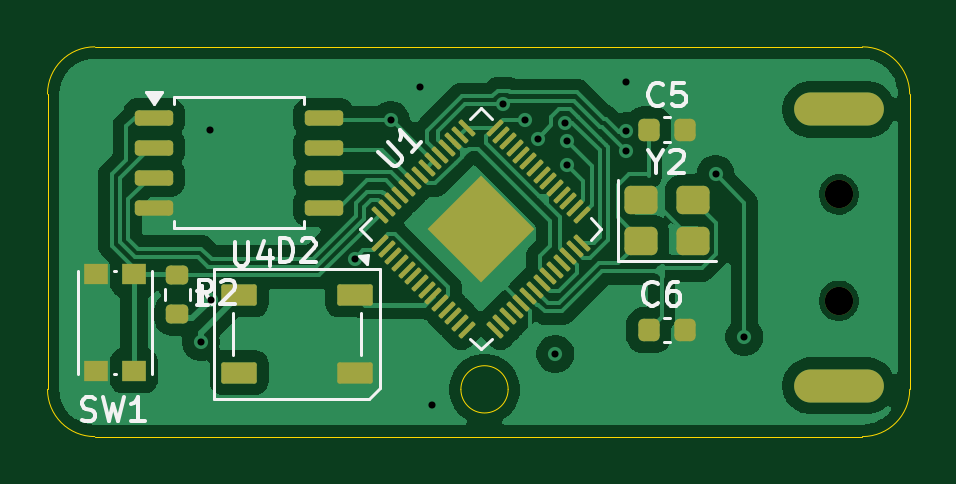
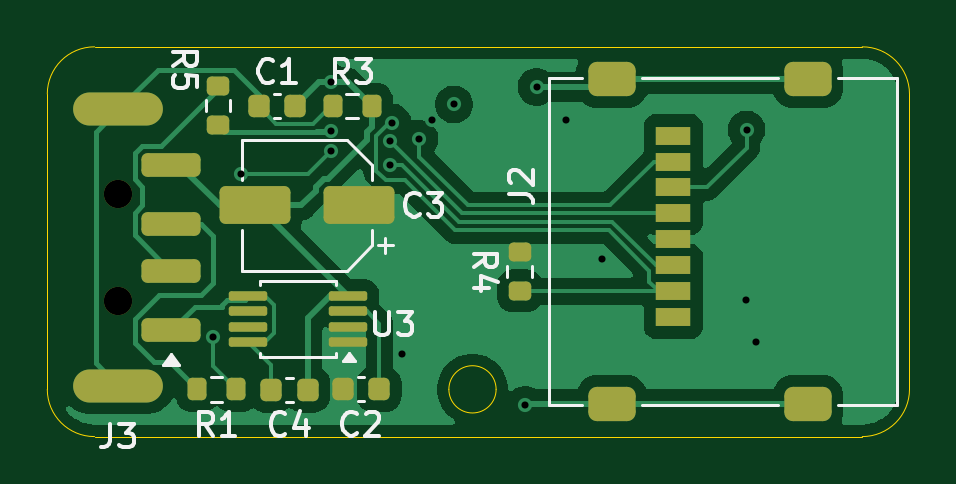
Circuit board: 11 layer files. Board 36.5 x 16.5 mm.
- bottom_copper: hakkit_badusb-B_Cu.gbr (37994 bytes)
- bottom_mask: hakkit_badusb-B_Mask.gbr (3175 bytes)
- paste: hakkit_badusb-B_Paste.gbr (3013 bytes)
- bottom_silk: hakkit_badusb-B_Silkscreen.gbr (14264 bytes)
- outline: hakkit_badusb-Edge_Cuts.gbr (991 bytes)
- top_copper: hakkit_badusb-F_Cu.gbr (58941 bytes)
- top_mask: hakkit_badusb-F_Mask.gbr (4463 bytes)
- paste: hakkit_badusb-F_Paste.gbr (4216 bytes)
- top_silk: hakkit_badusb-F_Silkscreen.gbr (11732 bytes)
- drill: hakkit_badusb-NPTH.drl (356 bytes)
- drill: hakkit_badusb-PTH.drl (741 bytes)

=== bottom_copper: hakkit_badusb-B_Cu.gbr (37994 bytes, source omitted) ===
=== bottom_mask: hakkit_badusb-B_Mask.gbr (3175 bytes, source withheld) ===
=== paste: hakkit_badusb-B_Paste.gbr (3013 bytes, source withheld) ===
=== bottom_silk: hakkit_badusb-B_Silkscreen.gbr (14264 bytes, source omitted) ===
=== outline: hakkit_badusb-Edge_Cuts.gbr ===
%TF.GenerationSoftware,KiCad,Pcbnew,10.0.1*%
%TF.CreationDate,2026-09-30T19:08:31+03:00*%
%TF.ProjectId,hakkit_badusb,68616b6b-6974-45f6-9261-647573622e6b,rev?*%
%TF.SameCoordinates,Original*%
%TF.FileFunction,Profile,NP*%
%FSLAX46Y46*%
G04 Gerber Fmt 4.6, Leading zero omitted, Abs format (unit mm)*
G04 Created by KiCad (PCBNEW 10.0.1) date 2026-09-30 19:08:31*
%MOMM*%
%LPD*%
G01*
G04 APERTURE LIST*
%TA.AperFunction,Profile*%
%ADD10C,0.050000*%
%TD*%
G04 APERTURE END LIST*
D10*
X104500000Y-39500000D02*
X104500000Y-39500000D01*
G75*
G02*
X106500000Y-37500000I2000000J0D01*
G01*
X139000000Y-37500000D01*
G75*
G02*
X141000000Y-39500000I0J-2000000D01*
G01*
X141000000Y-52000000D01*
G75*
G02*
X139000000Y-54000000I-2000000J0D01*
G01*
X106500000Y-54000000D01*
G75*
G02*
X104500000Y-52000000I0J2000000D01*
G01*
X104500000Y-39500000D01*
X124000000Y-52000000D02*
G75*
G02*
X122000000Y-52000000I-1000000J0D01*
G01*
X122000000Y-52000000D02*
G75*
G02*
X124000000Y-52000000I1000000J0D01*
G01*
M02*

=== top_copper: hakkit_badusb-F_Cu.gbr (58941 bytes, source omitted) ===
=== top_mask: hakkit_badusb-F_Mask.gbr (4463 bytes, source withheld) ===
=== paste: hakkit_badusb-F_Paste.gbr ===
%TF.GenerationSoftware,KiCad,Pcbnew,10.0.1*%
%TF.CreationDate,2026-09-30T19:08:30+03:00*%
%TF.ProjectId,hakkit_badusb,68616b6b-6974-45f6-9261-647573622e6b,rev?*%
%TF.SameCoordinates,Original*%
%TF.FileFunction,Paste,Top*%
%TF.FilePolarity,Positive*%
%FSLAX46Y46*%
G04 Gerber Fmt 4.6, Leading zero omitted, Abs format (unit mm)*
G04 Created by KiCad (PCBNEW 10.0.1) date 2026-09-30 19:08:30*
%MOMM*%
%LPD*%
G01*
G04 APERTURE LIST*
G04 Aperture macros list*
%AMRoundRect*
0 Rectangle with rounded corners*
0 $1 Rounding radius*
0 $2 $3 $4 $5 $6 $7 $8 $9 X,Y pos of 4 corners*
0 Add a 4 corners polygon primitive as box body*
4,1,4,$2,$3,$4,$5,$6,$7,$8,$9,$2,$3,0*
0 Add four circle primitives for the rounded corners*
1,1,$1+$1,$2,$3*
1,1,$1+$1,$4,$5*
1,1,$1+$1,$6,$7*
1,1,$1+$1,$8,$9*
0 Add four rect primitives between the rounded corners*
20,1,$1+$1,$2,$3,$4,$5,0*
20,1,$1+$1,$4,$5,$6,$7,0*
20,1,$1+$1,$6,$7,$8,$9,0*
20,1,$1+$1,$8,$9,$2,$3,0*%
G04 Aperture macros list end*
%ADD10RoundRect,0.249999X0.000000X-0.558616X0.558616X0.000000X0.000000X0.558616X-0.558616X0.000000X0*%
%ADD11RoundRect,0.050000X-0.238649X-0.309359X0.309359X0.238649X0.238649X0.309359X-0.309359X-0.238649X0*%
%ADD12RoundRect,0.050000X0.238649X-0.309359X0.309359X-0.238649X-0.238649X0.309359X-0.309359X0.238649X0*%
%ADD13R,1.000000X0.900000*%
%ADD14RoundRect,0.225000X-0.225000X-0.250000X0.225000X-0.250000X0.225000X0.250000X-0.225000X0.250000X0*%
%ADD15RoundRect,0.250000X-0.450000X-0.350000X0.450000X-0.350000X0.450000X0.350000X-0.450000X0.350000X0*%
%ADD16RoundRect,0.162500X-0.650000X-0.162500X0.650000X-0.162500X0.650000X0.162500X-0.650000X0.162500X0*%
%ADD17RoundRect,0.200000X0.275000X-0.200000X0.275000X0.200000X-0.275000X0.200000X-0.275000X-0.200000X0*%
%ADD18RoundRect,0.090000X-0.660000X-0.360000X0.660000X-0.360000X0.660000X0.360000X-0.660000X0.360000X0*%
G04 APERTURE END LIST*
D10*
%TO.C,U1*%
X121710742Y-45203472D03*
X122842113Y-46334843D03*
X122842113Y-44072101D03*
X123973484Y-45203472D03*
D11*
X118572956Y-45795674D03*
X118855799Y-46078517D03*
X119138641Y-46361359D03*
X119421484Y-46644202D03*
X119704327Y-46927045D03*
X119987169Y-47209887D03*
X120270012Y-47492730D03*
X120552855Y-47775573D03*
X120835698Y-48058416D03*
X121118540Y-48341258D03*
X121401383Y-48624101D03*
X121684226Y-48906944D03*
X121967068Y-49189786D03*
X122249911Y-49472629D03*
D12*
X123434315Y-49472629D03*
X123717158Y-49189786D03*
X124000000Y-48906944D03*
X124282843Y-48624101D03*
X124565686Y-48341258D03*
X124848528Y-48058416D03*
X125131371Y-47775573D03*
X125414214Y-47492730D03*
X125697057Y-47209887D03*
X125979899Y-46927045D03*
X126262742Y-46644202D03*
X126545585Y-46361359D03*
X126828427Y-46078517D03*
X127111270Y-45795674D03*
D11*
X127111270Y-44611270D03*
X126828427Y-44328427D03*
X126545585Y-44045585D03*
X126262742Y-43762742D03*
X125979899Y-43479899D03*
X125697057Y-43197057D03*
X125414214Y-42914214D03*
X125131371Y-42631371D03*
X124848528Y-42348528D03*
X124565686Y-42065686D03*
X124282843Y-41782843D03*
X124000000Y-41500000D03*
X123717158Y-41217158D03*
X123434315Y-40934315D03*
D12*
X122249911Y-40934315D03*
X121967068Y-41217158D03*
X121684226Y-41500000D03*
X121401383Y-41782843D03*
X121118540Y-42065686D03*
X120835698Y-42348528D03*
X120552855Y-42631371D03*
X120270012Y-42914214D03*
X119987169Y-43197057D03*
X119704327Y-43479899D03*
X119421484Y-43762742D03*
X119138641Y-44045585D03*
X118855799Y-44328427D03*
X118572956Y-44611270D03*
%TD*%
D13*
%TO.C,SW1*%
X106560000Y-51220000D03*
X106560000Y-47120000D03*
X108160000Y-51220000D03*
X108160000Y-47120000D03*
%TD*%
D14*
%TO.C,C6*%
X129950000Y-49500000D03*
X131500000Y-49500000D03*
%TD*%
D15*
%TO.C,Y2*%
X129620000Y-45700000D03*
X131820000Y-45700000D03*
X131820000Y-44000000D03*
X129620000Y-44000000D03*
%TD*%
D14*
%TO.C,C5*%
X129950000Y-41000000D03*
X131500000Y-41000000D03*
%TD*%
D16*
%TO.C,U4*%
X109012500Y-40495000D03*
X109012500Y-41765000D03*
X109012500Y-43035000D03*
X109012500Y-44305000D03*
X116187500Y-44305000D03*
X116187500Y-43035000D03*
X116187500Y-41765000D03*
X116187500Y-40495000D03*
%TD*%
D17*
%TO.C,R2*%
X110000000Y-48825000D03*
X110000000Y-47175000D03*
%TD*%
D18*
%TO.C,D2*%
X112610000Y-48000000D03*
X112610000Y-51300000D03*
X117510000Y-51300000D03*
X117510000Y-48000000D03*
%TD*%
M02*

=== top_silk: hakkit_badusb-F_Silkscreen.gbr (11732 bytes, source omitted) ===
=== drill: hakkit_badusb-NPTH.drl ===
M48
; DRILL file KiCad 10.0.1 date 2026-09-30T19:08:33
; FORMAT={-:-/ absolute / metric / decimal}
; #@! TF.CreationDate,2026-09-30T19:08:33+03:00
; #@! TF.GenerationSoftware,Kicad,Pcbnew,10.0.1
; #@! TF.FileFunction,NonPlated,1,2,NPTH
FMAT,2
METRIC
; #@! TA.AperFunction,NonPlated,NPTH,ComponentDrill
T1C1.200
%
G90
G05
T1
X138.0Y-43.75
X138.0Y-48.25
M30

=== drill: hakkit_badusb-PTH.drl ===
M48
; DRILL file KiCad 10.0.1 date 2026-09-30T19:08:33
; FORMAT={-:-/ absolute / metric / decimal}
; #@! TF.CreationDate,2026-09-30T19:08:33+03:00
; #@! TF.GenerationSoftware,Kicad,Pcbnew,10.0.1
; #@! TF.FileFunction,Plated,1,2,PTH
FMAT,2
METRIC
; #@! TA.AperFunction,Plated,PTH,ViaDrill
T1C0.300
; #@! TA.AperFunction,Plated,PTH,ComponentDrill
T2C0.900
%
G90
G05
T1
X111.0Y-50.0
X111.4Y-41.0
X111.42Y-48.2
X117.499Y-46.499
X119.03Y-40.595
X120.29Y-39.2
X120.76Y-52.66
X123.79Y-39.94
X124.71Y-40.582
X125.25Y-41.39
X126.0Y-50.5
X126.394Y-40.707
X126.5Y-41.5
X126.5Y-42.5
X128.98Y-41.9
X129.0Y-39.0
X129.0Y-41.068
X132.78Y-42.89
X134.0Y-49.78
T2
G00X137.2Y-40.15
M15
G01X138.8Y-40.15
M16
G05
G00X137.2Y-51.85
M15
G01X138.8Y-51.85
M16
G05
M30
